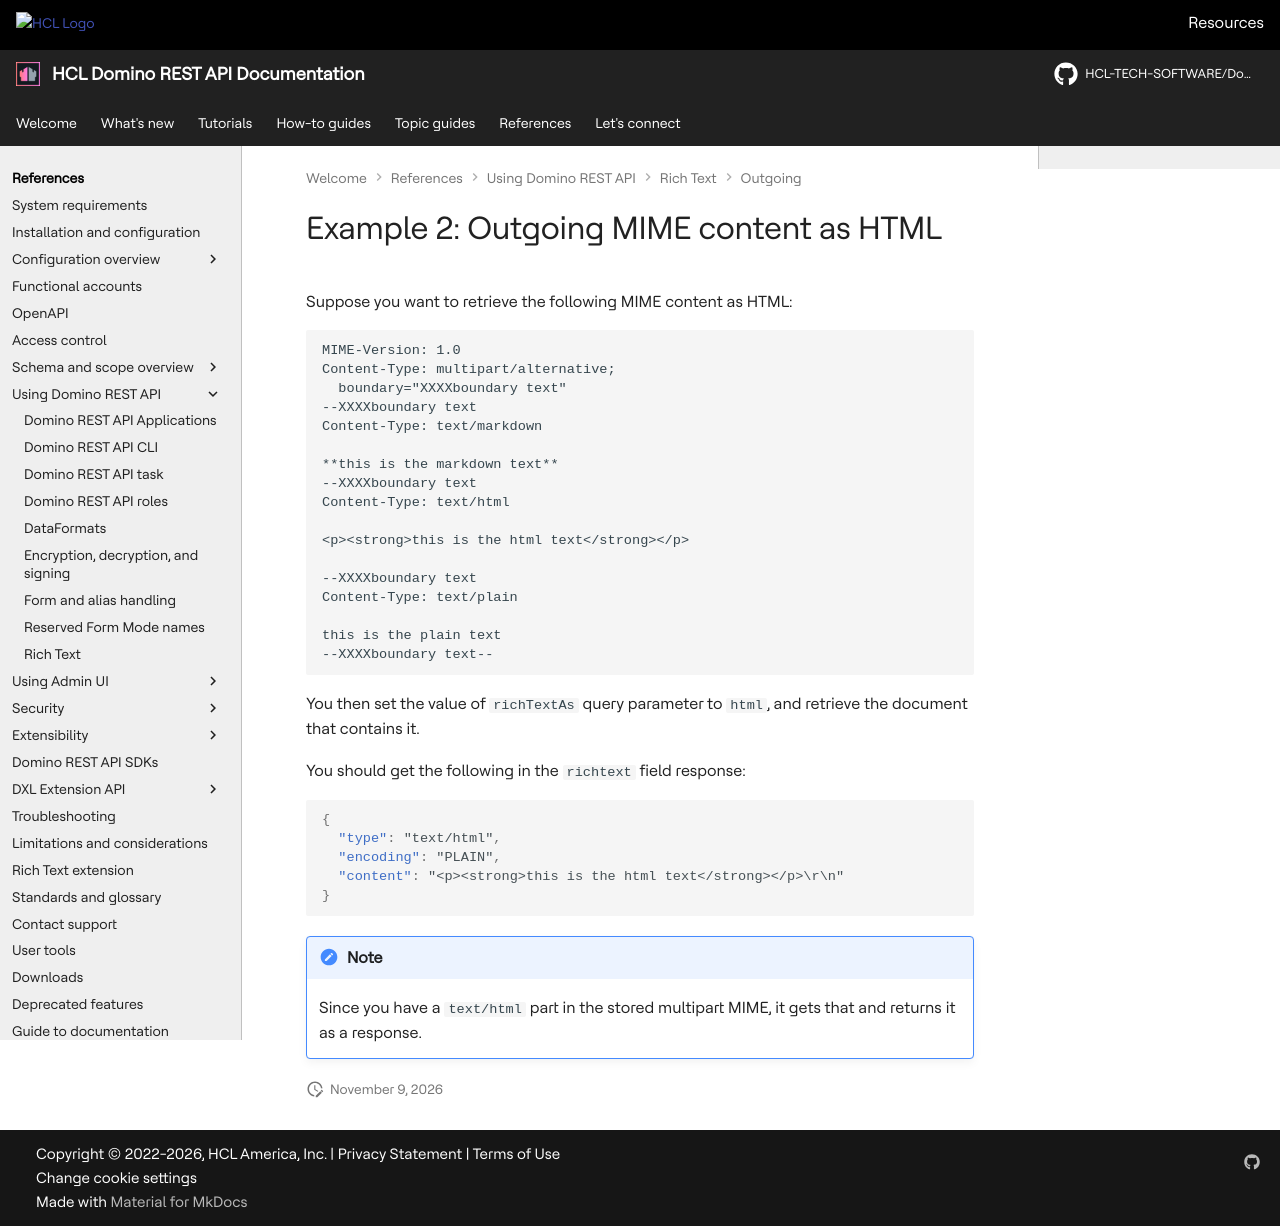

repository: HCL-TECH-SOFTWARE/Domino-rest-api · page: references/usingdominorestapi/richtext/outgoing/mime-html-2.html · generator: mkdocs

# Example 2: Outgoing MIME content as HTML

Suppose you want to retrieve the following MIME content as HTML:

```text
MIME-Version: 1.0
Content-Type: multipart/alternative; 
  boundary="XXXXboundary text"
--XXXXboundary text
Content-Type: text/markdown

**this is the markdown text**
--XXXXboundary text
Content-Type: text/html

<p><strong>this is the html text</strong></p>

--XXXXboundary text
Content-Type: text/plain

this is the plain text
--XXXXboundary text--
```

You then set the value of `richTextAs` query parameter to `html`, and retrieve the document that contains it.

You should get the following in the `richtext` field response:

```json
{
  "type": "text/html",
  "encoding": "PLAIN",
  "content": "<p><strong>this is the html text</strong></p>\r\n"
}
```

!!!note
    Since you have a `text/html` part in the stored multipart MIME, it gets that and returns it as a response.
